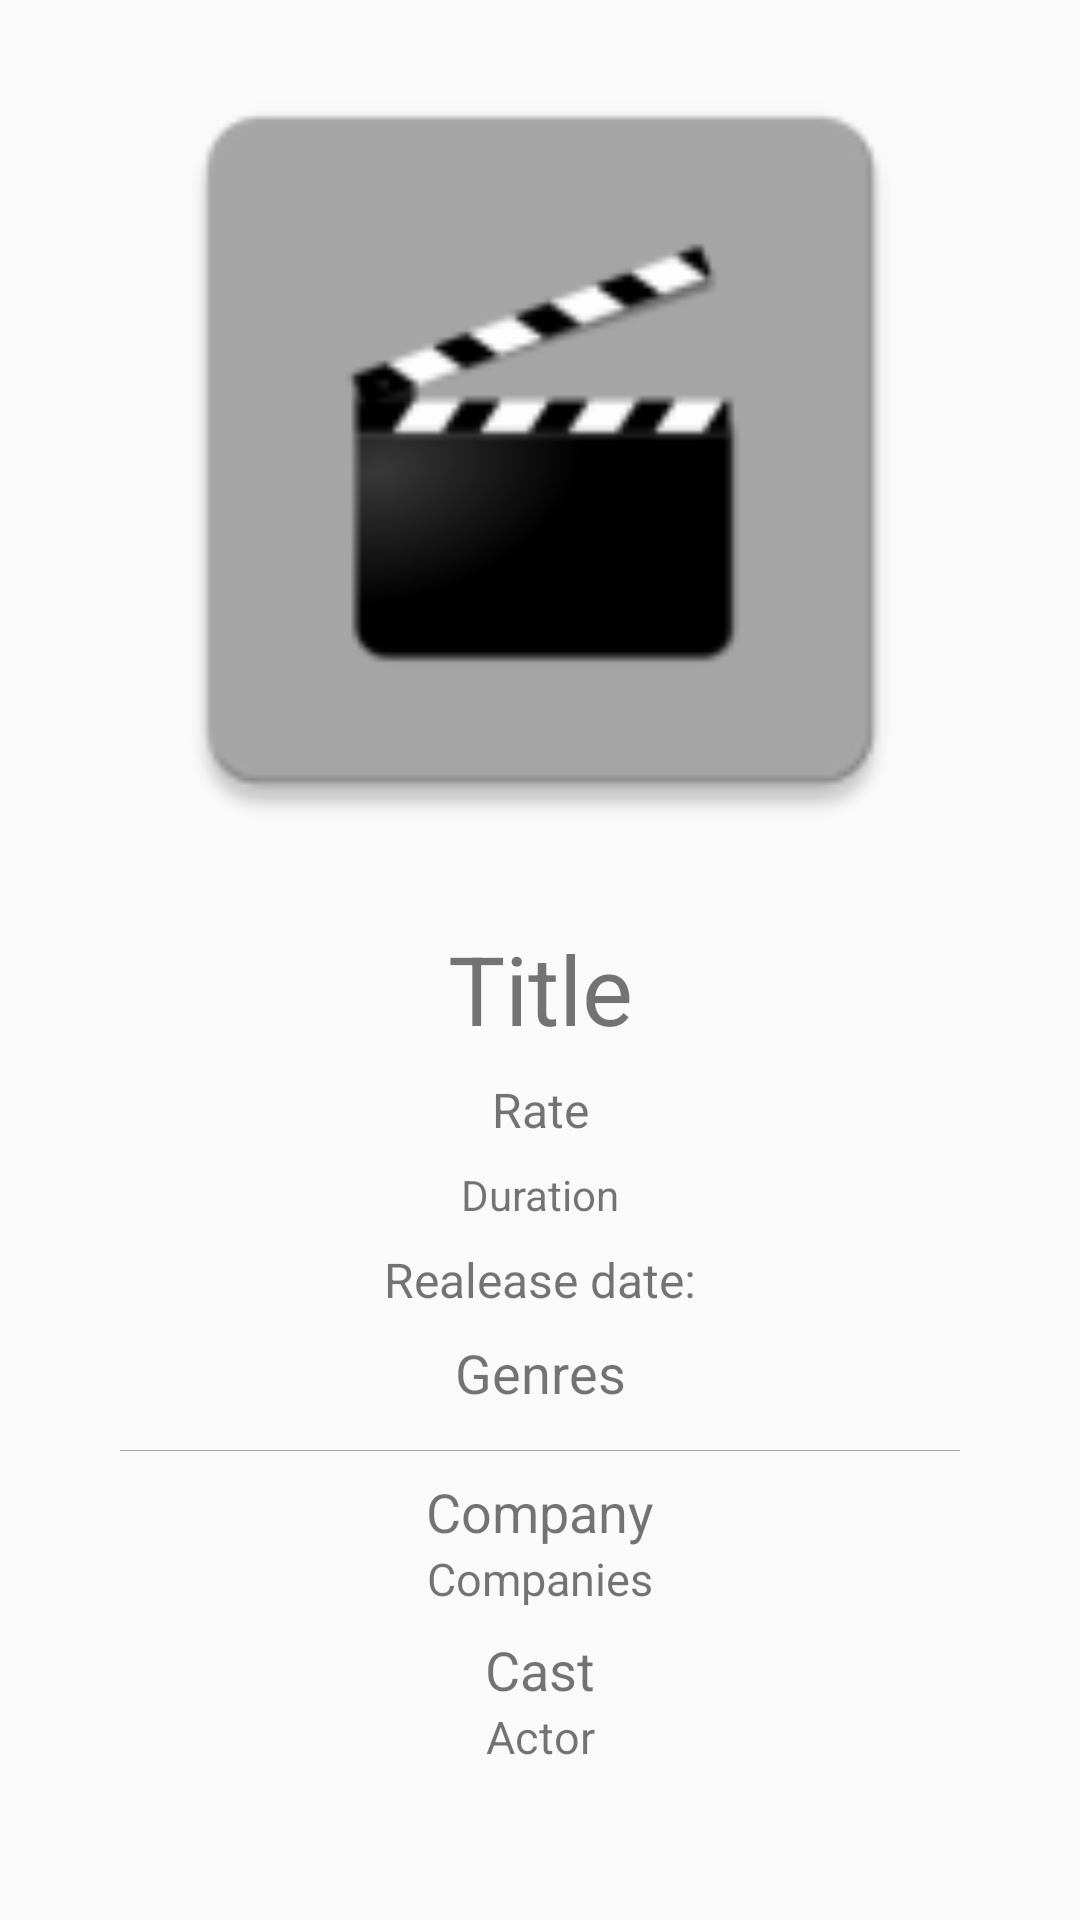

Layout XML and referenced resources for this Android screen:
<!-- AndroidManifest.xml: activity theme AppTheme.NoActionBar -->
<!-- res/layout/activity_scrolling.xml -->
<?xml version="1.0" encoding="utf-8"?>
<android.support.design.widget.CoordinatorLayout xmlns:android="http://schemas.android.com/apk/res/android"
    xmlns:app="http://schemas.android.com/apk/res-auto"
    xmlns:tools="http://schemas.android.com/tools"
    android:layout_width="match_parent"
    android:layout_height="match_parent"
    android:fitsSystemWindows="true"
    tools:context=".ScrollingActivity">

    <android.support.design.widget.AppBarLayout
        android:id="@+id/app_bar"
        android:layout_width="match_parent"
        android:layout_height="@dimen/app_bar_height"
        android:fitsSystemWindows="true"
        android:theme="@style/AppTheme.AppBarOverlay">
        <RelativeLayout
            android:layout_width="match_parent"
            android:layout_height="match_parent">
            <ImageView
                android:id="@+id/imagebg"
                android:layout_width="match_parent"
                android:layout_height="wrap_content"
                android:adjustViewBounds="true"
                android:src="@drawable/ic_launcher" />
        <android.support.design.widget.CollapsingToolbarLayout
            android:id="@+id/toolbar_layout"
            android:layout_width="match_parent"
            android:layout_height="match_parent"
            android:fitsSystemWindows="true"
            app:contentScrim="?attr/colorPrimary"
            app:layout_scrollFlags="scroll|exitUntilCollapsed"
            app:toolbarId="@+id/toolbar">
            <android.support.v7.widget.Toolbar
                android:id="@+id/toolbar"
                android:layout_width="match_parent"
                android:layout_height="?attr/actionBarSize"
                app:layout_collapseMode="pin"
                app:popupTheme="@style/AppTheme.PopupOverlay" />
        </android.support.design.widget.CollapsingToolbarLayout>
        </RelativeLayout>
    </android.support.design.widget.AppBarLayout>

    <include layout="@layout/content_scrolling" />

    <android.support.design.widget.FloatingActionButton
        android:id="@+id/action_downloadimage"
        android:layout_width="wrap_content"
        android:layout_height="wrap_content"
        android:layout_margin="@dimen/fab_margin"
        app:layout_anchor="@id/app_bar"
        app:layout_anchorGravity="bottom|end"
        app:srcCompat="@android:drawable/ic_menu_save" />

</android.support.design.widget.CoordinatorLayout>
<!-- res/layout/content_scrolling.xml (included above) -->
<?xml version="1.0" encoding="utf-8"?>
<android.support.v4.widget.NestedScrollView xmlns:android="http://schemas.android.com/apk/res/android"
    xmlns:app="http://schemas.android.com/apk/res-auto"
    xmlns:tools="http://schemas.android.com/tools"
    android:layout_width="match_parent"
    android:layout_height="match_parent"
    app:layout_behavior="@string/appbar_scrolling_view_behavior"
    tools:context=".BookDetailActivity"
    tools:showIn="@layout/activity_scrolling">
    <LinearLayout
        android:layout_width="match_parent"
        android:layout_height="wrap_content"><LinearLayout
        android:layout_width="match_parent"
        android:layout_height="wrap_content"
        android:layout_marginStart="1px"
        android:gravity="center_horizontal"
        android:orientation="vertical">

        <ImageView
            android:id="@+id/ivBookCover"
            android:layout_width="280dp"
            android:layout_height="280dp"
            android:layout_margin="10dp"
            android:src="@mipmap/ic_launcher"/>

        <TextView
            android:id="@+id/tvTitle"
            android:layout_width="wrap_content"
            android:layout_height="wrap_content"
            android:layout_marginTop="8dp"
            android:paddingLeft="10dp"
            android:paddingRight="10dp"
            android:textSize="32sp"
            android:text="@string/title"/>

        <TextView
            android:id="@+id/RateAvs"
            android:layout_width="wrap_content"
            android:layout_height="wrap_content"
            android:layout_marginTop="8dp"
            android:paddingLeft="10dp"
            android:paddingRight="10dp"
            android:textSize="16sp"
            android:text="@string/rate"/>

        <TextView
            android:id="@+id/tvPageCount"
            android:layout_width="wrap_content"
            android:layout_height="wrap_content"
            android:layout_marginTop="8dp"
            android:textSize="14sp"
            android:text="@string/duration"/>

        <TextView
            android:id="@+id/release_date"
            android:layout_width="wrap_content"
            android:layout_height="wrap_content"
            android:layout_marginTop="8dp"
            android:paddingLeft="10dp"
            android:paddingRight="10dp"
            android:textAlignment="center"
            android:textSize="16sp"
            android:text="@string/date"/>

        <TextView
            android:id="@+id/tvGenre"
            android:layout_width="350dp"
            android:layout_height="30dp"
            android:layout_marginTop="8dp"
            android:textAlignment="center"
            android:textSize="18sp"
            android:text="@string/genres"/>

        <View
            android:id="@+id/view"
            android:layout_width="280dp"
            android:layout_height="1px"
            android:layout_marginTop="8dp"
            android:background="@android:color/darker_gray" />

        <TextView
            android:id="@+id/companies"
            android:layout_width="wrap_content"
            android:layout_height="wrap_content"
            android:layout_marginStart="0px"
            android:layout_marginTop="8dp"
            android:text="@string/CompanyName"
            android:textSize="18sp" />

        <TextView
            android:id="@+id/tvPublisher"
            android:layout_width="200dp"
            android:layout_height="wrap_content"
            android:gravity="center"
            android:text="@string/companies"
            android:textSize="15sp"

            />

        <TextView
            android:id="@+id/cast1"
            android:layout_width="wrap_content"
            android:layout_height="wrap_content"
            android:layout_marginTop="8dp"
            android:text="@string/actors"
            android:textSize="18sp"

            />

        <TextView
            android:id="@+id/cast"
            android:layout_width="250dp"
            android:layout_height="105dp"
            android:text="@string/actor"
            android:textAlignment="center"
            android:textSize="15sp" />

        <TextView
            android:id="@+id/tvOverview"
            android:layout_width="wrap_content"
            android:layout_height="wrap_content"
            android:layout_margin="20dp"
            android:gravity="fill_horizontal"
            android:textSize="22sp"
            android:text="@string/overview"/>
        <LinearLayout
            android:layout_width="wrap_content"
            android:layout_height="wrap_content">

        </LinearLayout>
    </LinearLayout>
    </LinearLayout>
</android.support.v4.widget.NestedScrollView>
<!-- resources referenced by this layout -->
<resources>
  <!-- drawable ic_launcher: png bitmap (mipmap-hdpi, 1801 bytes) -->
  <!-- mipmap ic_launcher: png bitmap (mipmap-hdpi, 1801 bytes) -->
  <string name="CompanyName">Company</string>
  <string name="actor">Actor</string>
  <string name="actors">Cast</string>
  <string name="companies">Companies</string>
  <string name="date">Realease date:</string>
  <string name="duration">Duration</string>
  <string name="genres">Genres</string>
  <string name="overview">Overview</string>
  <string name="rate">Rate</string>
  <string name="title">Title</string>
  <style name="AppTheme.AppBarOverlay" parent="ThemeOverlay.AppCompat.Dark.ActionBar">
      </style>
  <style name="AppTheme.PopupOverlay" parent="ThemeOverlay.AppCompat.Light" />
  <style name="AppTheme.NoActionBar">
          <item name="windowActionBar">false</item>
          <item name="windowNoTitle">true</item>
      </style>
</resources>
